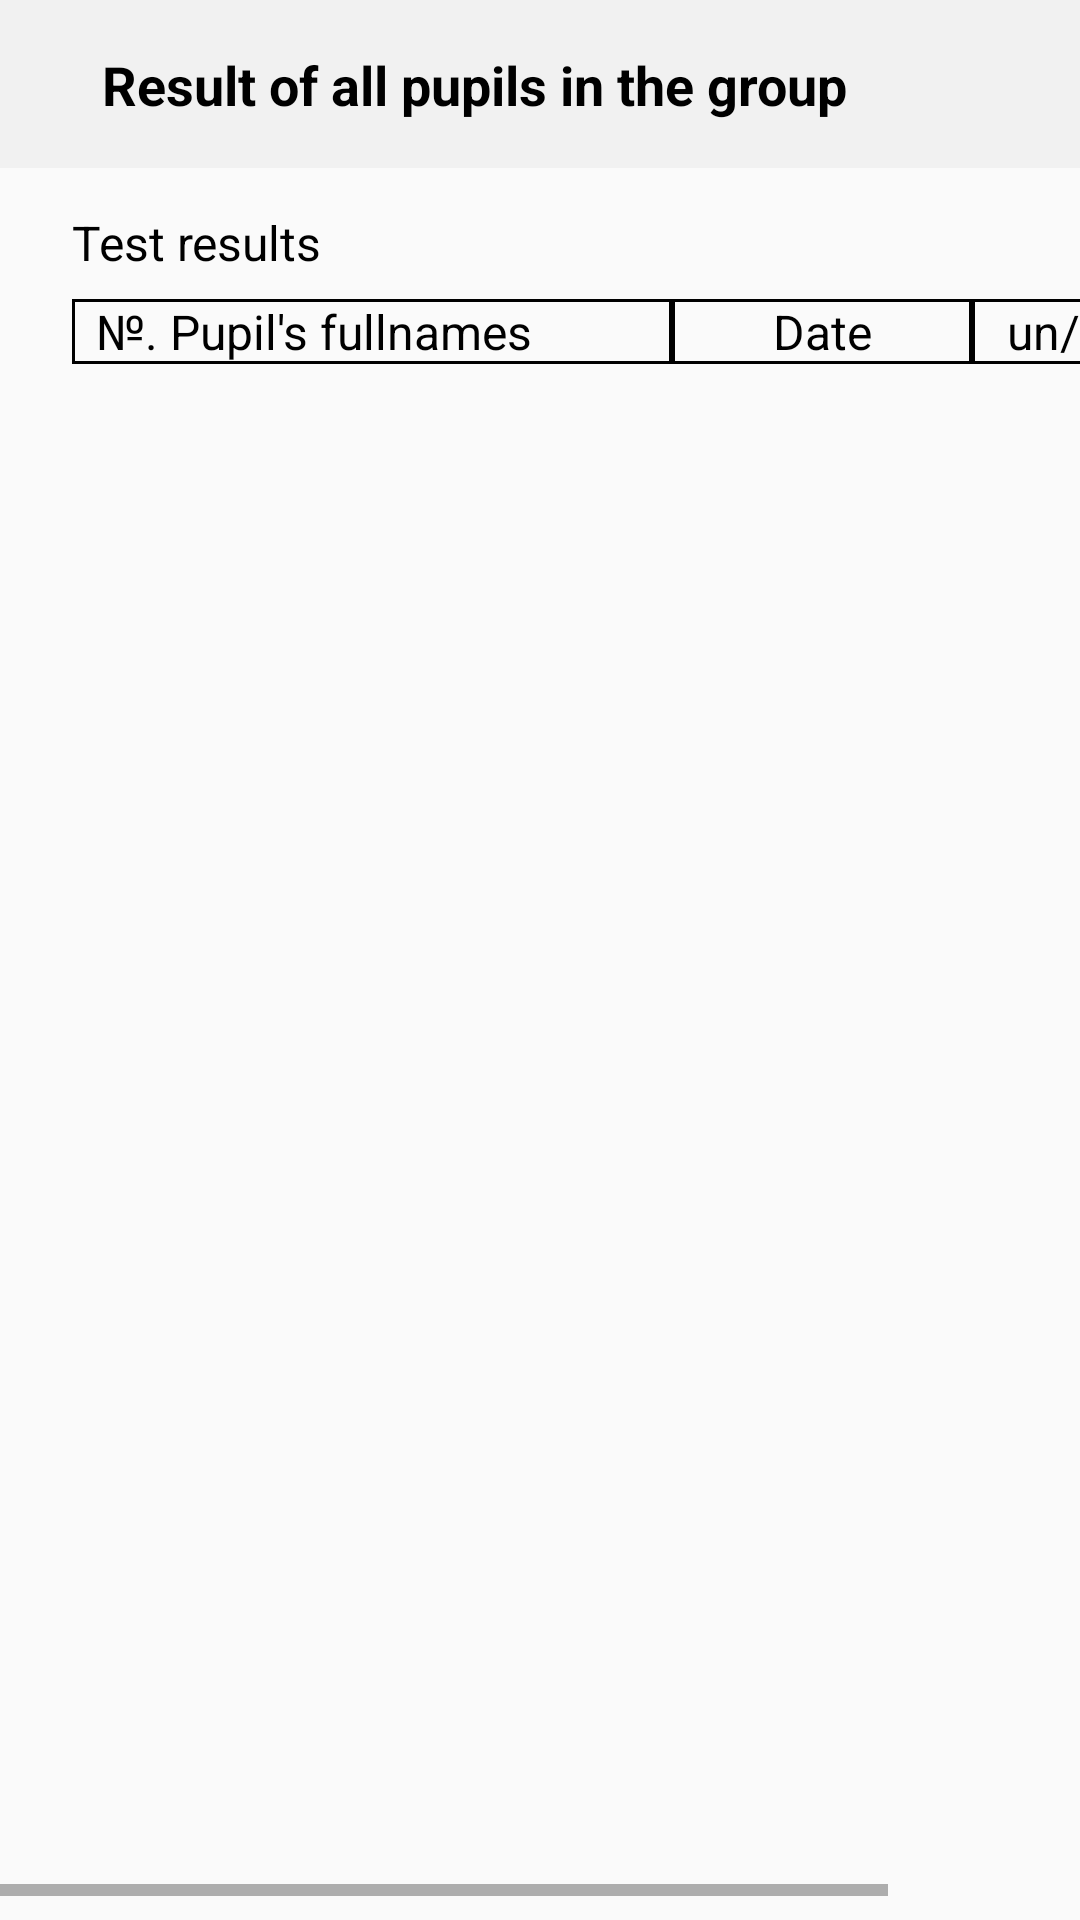

Here is an Android app screen rendered from its layout file. Give the layout XML and the strings, colors and styles it references.
<!-- AndroidManifest.xml: application theme Theme.Renessans7 -->
<!-- res/layout/group_test_result_screen.xml -->
<?xml version="1.0" encoding="utf-8"?>
<androidx.constraintlayout.widget.ConstraintLayout xmlns:android="http://schemas.android.com/apk/res/android"
    xmlns:app="http://schemas.android.com/apk/res-auto"
    xmlns:tools="http://schemas.android.com/tools"
    android:layout_width="match_parent"
    android:layout_height="match_parent"
    tools:context=".ui.screen.grouptestresult.GroupTestResultScreen">

    <com.google.android.material.appbar.AppBarLayout
        android:id="@+id/appBar"
        android:layout_width="match_parent"
        android:layout_height="wrap_content"
        android:background="@color/main_background"
        app:elevation="4dp"
        app:layout_constraintTop_toTopOf="parent">

        <androidx.appcompat.widget.Toolbar
            android:id="@+id/toolBar"
            android:layout_width="match_parent"
            android:layout_height="?actionBarSize">

            <androidx.constraintlayout.widget.ConstraintLayout
                android:layout_width="match_parent"
                android:layout_height="match_parent"
                android:gravity="center_vertical"
                tools:ignore="RtlSymmetry">

                <ImageView
                    android:background="@drawable/textview_background"
                    android:id="@+id/ivBack"
                    android:layout_width="wrap_content"
                    android:layout_height="wrap_content"
                    android:paddingVertical="10dp"
                    android:paddingStart="4dp"
                    android:paddingEnd="10dp"
                    android:scaleType="centerCrop"
                    android:src="@drawable/left"
                    app:layout_constraintBottom_toBottomOf="parent"
                    app:layout_constraintStart_toStartOf="parent"
                    app:layout_constraintTop_toTopOf="parent"
                    tools:ignore="ContentDescription" />

                <TextView
                    android:id="@+id/tvGroupName"
                    android:layout_width="0dp"
                    android:layout_height="wrap_content"
                    android:layout_marginStart="4dp"
                    android:layout_marginEnd="8dp"
                    android:maxLines="1"
                    android:textColor="@color/black"
                    android:textSize="18sp"
                    android:textStyle="bold"
                    android:text="@string/str_result_of_all_pupils_in_the_group"
                    app:layout_constraintBottom_toBottomOf="@id/ivBack"
                    app:layout_constraintEnd_toEndOf="parent"
                    app:layout_constraintStart_toEndOf="@id/ivBack"
                    app:layout_constraintTop_toTopOf="@id/ivBack" />

            </androidx.constraintlayout.widget.ConstraintLayout>

        </androidx.appcompat.widget.Toolbar>

    </com.google.android.material.appbar.AppBarLayout>

    <TextView
        android:id="@+id/tvTestResults"
        android:layout_width="wrap_content"
        android:layout_height="wrap_content"
        android:layout_marginStart="24dp"
        android:layout_marginTop="14dp"
        android:lineSpacingExtra="5sp"
        android:text="@string/str_test_results"
        android:textColor="@color/black_white_actual"
        android:textSize="16sp"
        app:layout_constraintStart_toStartOf="parent"
        app:layout_constraintTop_toBottomOf="@id/appBar" />

    <HorizontalScrollView
        android:layout_width="0dp"
        android:layout_height="0dp"
        android:layout_marginTop="8dp"
        android:layout_marginBottom="8dp"
        app:layout_constraintBottom_toBottomOf="parent"
        app:layout_constraintEnd_toEndOf="parent"
        app:layout_constraintStart_toStartOf="parent"
        app:layout_constraintTop_toBottomOf="@id/tvTestResults">

        <RelativeLayout
            android:layout_width="wrap_content"
            android:layout_height="match_parent">

            <include
                android:id="@+id/testNumber"
                layout="@layout/item_group_test_number" />

            <androidx.recyclerview.widget.RecyclerView
                android:id="@+id/rvGroupTestResults"
                android:layout_width="wrap_content"
                android:layout_height="match_parent"
                android:layout_below="@id/testNumber"
                android:layout_marginHorizontal="24dp"
                app:layoutManager="androidx.recyclerview.widget.LinearLayoutManager"
                tools:itemCount="40"
                tools:listitem="@layout/item_test_result_of_group" />

        </RelativeLayout>

    </HorizontalScrollView>

    <TextView
        android:id="@+id/tvEmpty"
        android:layout_width="match_parent"
        android:layout_height="0dp"
        android:background="@color/main_background"
        android:gravity="center"
        android:text="@string/str_no_test_result"
        android:textColor="@color/black_5a5a5a"
        android:textSize="16sp"
        android:visibility="gone"
        app:layout_constraintBottom_toBottomOf="parent"
        app:layout_constraintEnd_toEndOf="parent"
        app:layout_constraintStart_toStartOf="parent"
        app:layout_constraintTop_toBottomOf="@id/appBar" />

</androidx.constraintlayout.widget.ConstraintLayout>
<!-- res/layout/item_group_test_number.xml (included above) -->
<?xml version="1.0" encoding="utf-8"?>
<androidx.appcompat.widget.LinearLayoutCompat xmlns:android="http://schemas.android.com/apk/res/android"
    xmlns:app="http://schemas.android.com/apk/res-auto"
    xmlns:tools="http://schemas.android.com/tools"
    android:layout_width="match_parent"
    android:layout_marginHorizontal="24dp"
    android:id="@+id/testNumber"
    android:layout_height="wrap_content"
    android:gravity="center_vertical">

    <TextView
        android:id="@+id/tvPupilName"
        android:layout_width="200dp"
        android:layout_height="wrap_content"
        android:background="@drawable/textviw_test_result"
        android:maxLines="1"
        android:paddingHorizontal="8dp"
        android:text="№. Pupil's fullnames"
        android:textColor="@color/black_main_grey"
        android:textSize="16sp"
        app:layout_constraintBottom_toBottomOf="@id/rvResult"
        app:layout_constraintStart_toStartOf="parent"
        app:layout_constraintTop_toTopOf="@id/rvResult" />

    <TextView
        android:id="@+id/tvDate"
        android:layout_width="100dp"
        android:layout_height="wrap_content"
        android:background="@drawable/textviw_test_result"
        android:maxLines="1"
        android:paddingHorizontal="4dp"
        android:text="Date"
        android:textAlignment="center"
        android:textColor="@color/black_main_grey"
        android:textSize="16sp"
        app:layout_constraintBottom_toBottomOf="@id/rvResult"
        app:layout_constraintStart_toEndOf="@id/tvPupilName"
        app:layout_constraintTop_toTopOf="@id/rvResult" />

    <TextView
        android:id="@+id/tvTestResult"
        android:layout_width="90dp"
        android:layout_height="wrap_content"
        android:background="@drawable/textviw_test_result"
        android:maxLines="1"
        android:paddingHorizontal="4dp"
        android:text="un/in/cor"
        android:textAlignment="center"
        android:textColor="@color/black_main_grey"
        android:textSize="16sp"
        app:layout_constraintBottom_toBottomOf="@id/rvResult"
        app:layout_constraintStart_toEndOf="@id/tvPupilName"
        app:layout_constraintTop_toTopOf="@id/rvResult" />

    <androidx.recyclerview.widget.RecyclerView
        android:id="@+id/rvTestNumber"
        android:layout_width="wrap_content"
        android:layout_height="match_parent"
        android:layout_weight="1"
        android:orientation="horizontal"
        app:layoutManager="androidx.recyclerview.widget.LinearLayoutManager"
        app:layout_constraintStart_toEndOf="@id/tvTestResult"
        app:layout_constraintTop_toTopOf="parent"
        tools:listitem="@layout/item_test_number" />

</androidx.appcompat.widget.LinearLayoutCompat>
<!-- res/layout/item_test_result_of_group.xml (included above) -->
<?xml version="1.0" encoding="utf-8"?>
<androidx.appcompat.widget.LinearLayoutCompat xmlns:android="http://schemas.android.com/apk/res/android"
    xmlns:app="http://schemas.android.com/apk/res-auto"
    xmlns:tools="http://schemas.android.com/tools"
    android:layout_width="match_parent"
    android:layout_height="wrap_content"
    android:gravity="center_vertical">

    <TextView
        android:id="@+id/tvPupilName"
        android:layout_width="200dp"
        android:layout_height="match_parent"
        android:background="@drawable/textviw_test_result"
        android:gravity="center_vertical"
        android:paddingHorizontal="8dp"
        android:textColor="@color/black_main_grey"
        android:textSize="16sp"
        app:layout_constraintBottom_toBottomOf="@id/rvResult"
        app:layout_constraintStart_toStartOf="parent"
        app:layout_constraintTop_toTopOf="@id/rvResult" />

    <TextView
        android:id="@+id/tvDate"
        android:layout_width="100dp"
        android:layout_height="wrap_content"
        android:background="@drawable/textviw_test_result"
        android:gravity="center"
        android:paddingHorizontal="4dp"
        android:textColor="@color/black_main_grey"
        android:textSize="16sp"

        app:layout_constraintBottom_toBottomOf="@id/rvResult"
        app:layout_constraintStart_toEndOf="@id/tvPupilName"
        app:layout_constraintTop_toTopOf="@id/rvResult" />

    <TextView
        android:id="@+id/tvTestResult"
        android:layout_width="90dp"
        android:layout_height="match_parent"
        android:background="@drawable/textviw_test_result"
        android:gravity="center"
        android:maxLines="1"
        android:paddingHorizontal="4dp"
        android:textColor="@color/black_main_grey"
        android:textSize="16sp"
        app:layout_constraintBottom_toBottomOf="@id/rvResult"
        app:layout_constraintStart_toEndOf="@id/tvPupilName"
        app:layout_constraintTop_toTopOf="@id/rvResult" />

    <androidx.recyclerview.widget.RecyclerView
        android:id="@+id/rvResult"
        android:layout_width="match_parent"
        android:layout_height="wrap_content"
        android:layout_weight="1"
        android:orientation="horizontal"
        app:layoutManager="androidx.recyclerview.widget.LinearLayoutManager"
        app:layout_constraintStart_toEndOf="@id/tvTestResult"
        app:layout_constraintTop_toTopOf="parent"
        tools:listitem="@layout/item_correct_incorrect" />

</androidx.appcompat.widget.LinearLayoutCompat>
<!-- res/layout/item_test_number.xml (included above) -->
<?xml version="1.0" encoding="utf-8"?>
<TextView xmlns:android="http://schemas.android.com/apk/res/android"
    android:id="@+id/tvTestNumber"
    android:layout_width="40dp"
    android:layout_height="24dp"
    android:background="@drawable/textviw_test_result"
    android:gravity="center"
    android:text="1"
    android:textColor="@color/black_main_grey"
    android:textSize="16sp" />
<!-- res/layout/item_correct_incorrect.xml (included above) -->
<?xml version="1.0" encoding="utf-8"?>
<ImageView xmlns:android="http://schemas.android.com/apk/res/android"
    android:layout_width="wrap_content"
    android:layout_height="wrap_content"
    android:layout_marginHorizontal="8dp"
    android:id="@+id/ivChecker"
    android:src="@drawable/ic_missed" />
<!-- resources referenced by this layout -->
<resources>
  <color name="black">#FF000000</color>
  <color name="black_5a5a5a">#000000</color>
  <color name="black_main_grey">#000000</color>
  <color name="black_white_actual">#000000</color>
  <color name="main_background">#F1F1F1</color>
  <!-- drawable ic_missed (drawable) -->
  <vector android:height="24dp" android:viewportHeight="48"
      android:viewportWidth="48" android:width="24dp" xmlns:android="http://schemas.android.com/apk/res/android">
      <path android:fillColor="@color/warning" android:pathData="M2,42 L24,4l22,38ZM7.2,39h33.6L24,10ZM24.2,36.15q0.65,0 1.075,-0.425 0.425,-0.425 0.425,-1.075 0,-0.65 -0.425,-1.075 -0.425,-0.425 -1.075,-0.425 -0.65,0 -1.075,0.425Q22.7,34 22.7,34.65q0,0.65 0.425,1.075 0.425,0.425 1.075,0.425ZM22.7,30.6h3L25.7,19.4h-3ZM24,24.5Z"/>
  </vector>
  <!-- drawable textview_background (drawable) -->
  <selector xmlns:android="http://schemas.android.com/apk/res/android">
      
      <item android:state_pressed="false">
          <shape android:shape="rectangle">
              <solid android:color="@android:color/transparent" />
          </shape>
      </item>
      
      <item android:state_pressed="true">
          <shape android:shape="rectangle">
              <solid android:color="#D1E1FB" />
              <corners android:radius="4dp" />
          </shape>
      </item>
  </selector>
  <!-- drawable textviw_test_result (drawable) -->
  <?xml version="1.0" encoding="utf-8"?>
  <shape xmlns:android="http://schemas.android.com/apk/res/android" android:shape="rectangle">
      <stroke android:width="1dp" android:color="@color/black_main_grey"/>
  </shape>
  <string name="str_no_test_result">No test results found.</string>
  <string name="str_result_of_all_pupils_in_the_group">Result of all pupils in the group</string>
  <string name="str_test_results">Test results</string>
  <style name="Theme.Renessans7" parent="Theme.MaterialComponents.Light.NoActionBar.Bridge">
          
          <item name="colorPrimary">@color/purple_500</item>
          <item name="colorPrimaryVariant">@color/purple_700</item>
          <item name="colorOnPrimary">@color/white</item>
          
          <item name="colorSecondary">@color/teal_200</item>
          <item name="colorSecondaryVariant">@color/teal_700</item>
          <item name="colorOnSecondary">@color/black</item>
          
          <item name="android:statusBarColor">@color/main_background</item>
          
      </style>
  <color name="warning">#FDC401</color>
  <color name="purple_500">#FF6200EE</color>
  <color name="purple_700">#FF3700B3</color>
  <color name="white">#FFFFFFFF</color>
  <color name="teal_200">#FF03DAC5</color>
  <color name="teal_700">#FF018786</color>
</resources>
